12-way image classification set "processed" from GitHub (Tejender09/Eye-Disease-Detection); label vocabulary: allergic conjunctivitis, bacterial conjunctivitis, blepharitis, cataract, glaucoma, healthy, pinguecula, pterygium, stye, uveitis, viral conjunctivitis, xanthelasma.

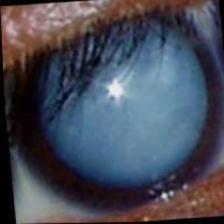
Label: cataract

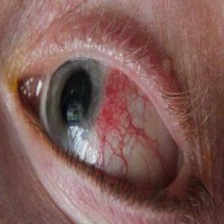
Label: uveitis

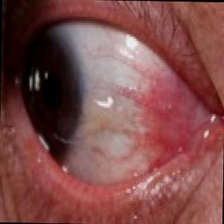
Label: pinguecula

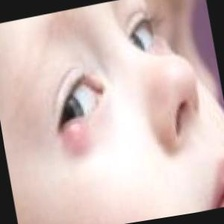
Label: stye

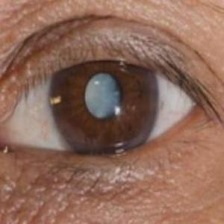
Label: glaucoma

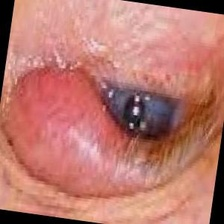
Label: blepharitis
